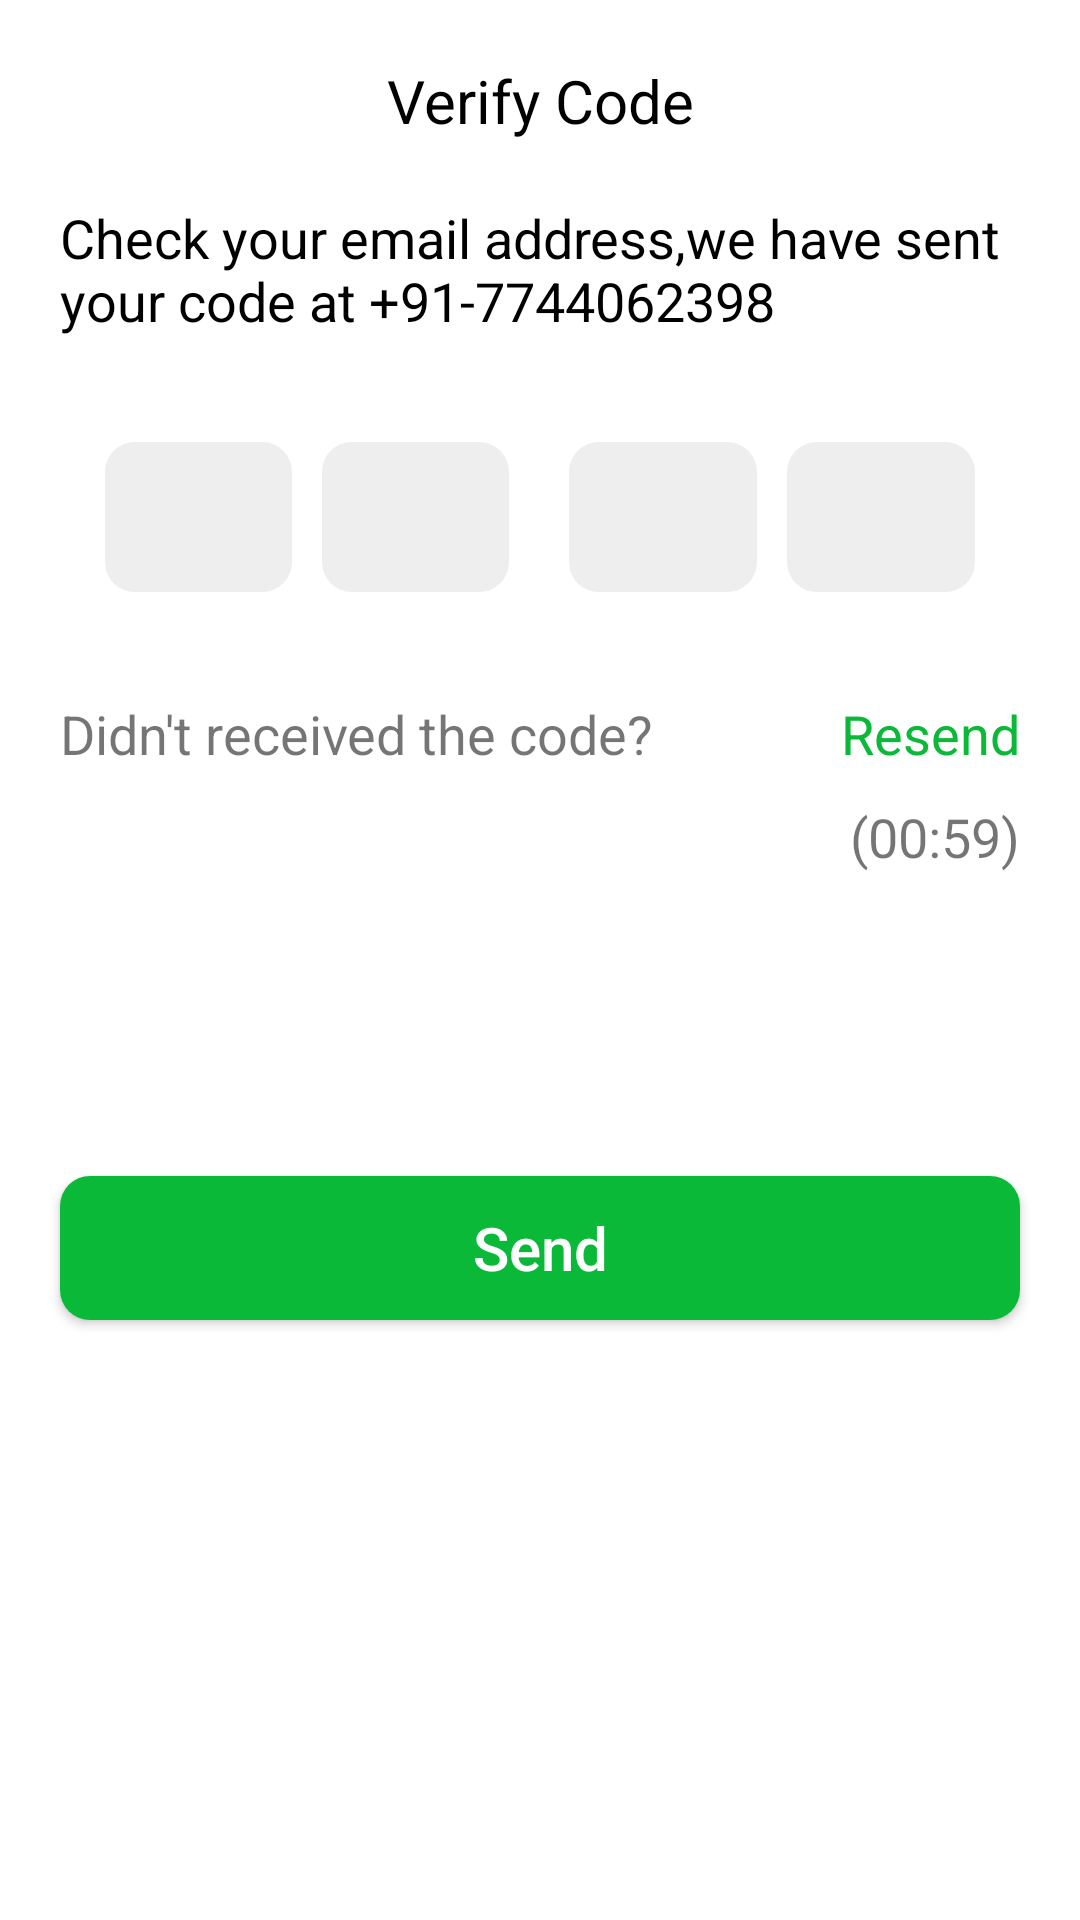

This screen was rendered from an Android layout file. Write that file and the resources it references.
<!-- AndroidManifest.xml: application theme Theme.Run4Me -->
<!-- res/layout/activity_verify_code.xml -->
<?xml version="1.0" encoding="utf-8"?>
<androidx.constraintlayout.widget.ConstraintLayout xmlns:android="http://schemas.android.com/apk/res/android"
    xmlns:app="http://schemas.android.com/apk/res-auto"
    xmlns:tools="http://schemas.android.com/tools"
    android:layout_width="match_parent"
    android:layout_height="match_parent"
    tools:context=".activitys.VerifyCodeActivity">

    <TextView
        android:id="@+id/txt_verifycode"
        android:layout_width="match_parent"
        android:layout_height="wrap_content"
        android:layout_margin="20dp"
        android:gravity="center_horizontal"
        android:text="Verify Code"
        android:textColor="@color/black"
        android:textSize="20sp"
        app:layout_constraintEnd_toEndOf="parent"
        app:layout_constraintStart_toStartOf="parent"
        app:layout_constraintTop_toTopOf="parent" />

    <TextView
        android:id="@+id/txt_header"
        android:layout_width="match_parent"
        android:layout_height="wrap_content"
        android:layout_margin="20dp"
        android:text="Check your email address,we have sent your code at +91-7744062398"
        android:textColor="@color/black"
        android:textSize="18sp"
        app:layout_constraintTop_toBottomOf="@+id/txt_verifycode" />

    <LinearLayout
        android:id="@+id/layout_fourotp"
        android:layout_width="match_parent"
        android:layout_height="wrap_content"
        android:layout_margin="35dp"
        android:orientation="horizontal"
        app:layout_constraintTop_toBottomOf="@+id/txt_header">

        <EditText
            android:layout_width="0dp"
            android:layout_height="50dp"
            android:layout_weight="1"
            android:background="@drawable/edt_shape_white_corners"
            android:maxLength="1"
            android:maxLines="1" />

        <EditText
            android:layout_width="0dp"
            android:layout_height="50dp"
            android:layout_marginStart="10dp"
            android:layout_marginLeft="10dp"
            android:layout_marginEnd="10dp"
            android:layout_marginRight="10dp"
            android:layout_weight="1"
            android:background="@drawable/edt_shape_white_corners"
            android:maxLength="1"
            android:maxLines="1" />

        <EditText
            android:layout_width="0dp"
            android:layout_height="50dp"
            android:layout_weight="1"
            android:layout_marginStart="10dp"
            android:layout_marginLeft="10dp"
            android:layout_marginEnd="10dp"
            android:layout_marginRight="10dp"
            android:background="@drawable/edt_shape_white_corners"
            android:maxLength="1"
            android:maxLines="1" />

        <EditText
            android:layout_width="0dp"
            android:layout_height="50dp"
            android:layout_weight="1"
            android:background="@drawable/edt_shape_white_corners"
            android:maxLength="1"
            android:maxLines="1" />
    </LinearLayout>

    <TextView
        android:id="@+id/txt_dontreceivedthecode"
        android:layout_width="wrap_content"
        android:layout_height="wrap_content"
        android:layout_marginStart="20dp"
        android:layout_marginLeft="20dp"
        android:layout_marginTop="35dp"
        android:text="Didn't received the code?"
        android:textSize="18sp"
        app:layout_constraintStart_toStartOf="parent"
        app:layout_constraintTop_toBottomOf="@+id/layout_fourotp" />

    <TextView
        android:id="@+id/txt_resend"
        android:layout_width="wrap_content"
        android:layout_height="wrap_content"
        android:layout_marginTop="35dp"
        android:layout_marginRight="20dp"
        android:text="Resend"
        android:textColor="@color/green"
        android:textSize="18sp"
        app:layout_constraintEnd_toEndOf="parent"
        app:layout_constraintTop_toBottomOf="@+id/layout_fourotp" />

    <TextView
        android:id="@+id/txt_cound"
        android:layout_width="wrap_content"
        android:layout_height="wrap_content"
        android:layout_marginTop="10dp"
        android:layout_marginRight="20dp"
        android:text="(00:59)"
        android:textSize="18sp"
        app:layout_constraintEnd_toEndOf="parent"
        app:layout_constraintTop_toBottomOf="@+id/txt_resend" />

    <androidx.appcompat.widget.AppCompatButton
        android:id="@+id/bt_send"
        android:layout_width="match_parent"
        android:layout_height="wrap_content"
        android:layout_marginStart="20dp"
        android:layout_marginLeft="20dp"
        android:layout_marginEnd="20dp"
        android:layout_marginRight="20dp"
        android:layout_marginBottom="200dp"
        android:background="@drawable/bt_green_shape"
        android:text="Send"
        android:textAllCaps="false"
        android:textColor="@color/white"
        android:textSize="20sp"
        app:layout_constraintBottom_toBottomOf="parent"
        app:layout_constraintEnd_toEndOf="parent"
        app:layout_constraintRight_toRightOf="parent"
        app:layout_constraintStart_toStartOf="parent" />
</androidx.constraintlayout.widget.ConstraintLayout>
<!-- resources referenced by this layout -->
<resources>
  <color name="black">#FF000000</color>
  <color name="green">#0BB939</color>
  <color name="white">#FFFFFFFF</color>
  <!-- drawable bt_green_shape (drawable) -->
  <?xml version="1.0" encoding="utf-8"?>
  <shape xmlns:android="http://schemas.android.com/apk/res/android">
  <gradient
      android:startColor="@color/green"
      android:centerColor="@color/green"
      android:endColor="@color/green"/>
      <corners android:radius="10dp"/>
  </shape>
  <!-- drawable edt_shape_white_corners (drawable) -->
  <?xml version="1.0" encoding="utf-8"?>
  <shape xmlns:android="http://schemas.android.com/apk/res/android">
      <gradient
          android:centerColor="@color/gray_200"
          android:endColor="@color/gray_200"
          android:startColor="@color/gray_200" />
      <corners android:radius="10dp" />
  </shape>
  <style name="Theme.Run4Me" parent="Theme.MaterialComponents.DayNight.NoActionBar">
          
          <item name="colorPrimary">@color/purple_500</item>
          <item name="colorPrimaryVariant">@color/purple_700</item>
          <item name="colorOnPrimary">@color/white</item>
          
          <item name="colorSecondary">@color/green</item>
          <item name="colorSecondaryVariant">@color/teal_700</item>
          <item name="colorOnSecondary">@color/black</item>
          
          <item name="android:statusBarColor" tools:targetApi="l">?attr/colorPrimaryVariant</item>
          
      </style>
  <color name="gray_200">#EEEEEE</color>
  <color name="purple_500">#FF6200EE</color>
  <color name="purple_700">#FF3700B3</color>
  <color name="teal_700">#FF018786</color>
</resources>
